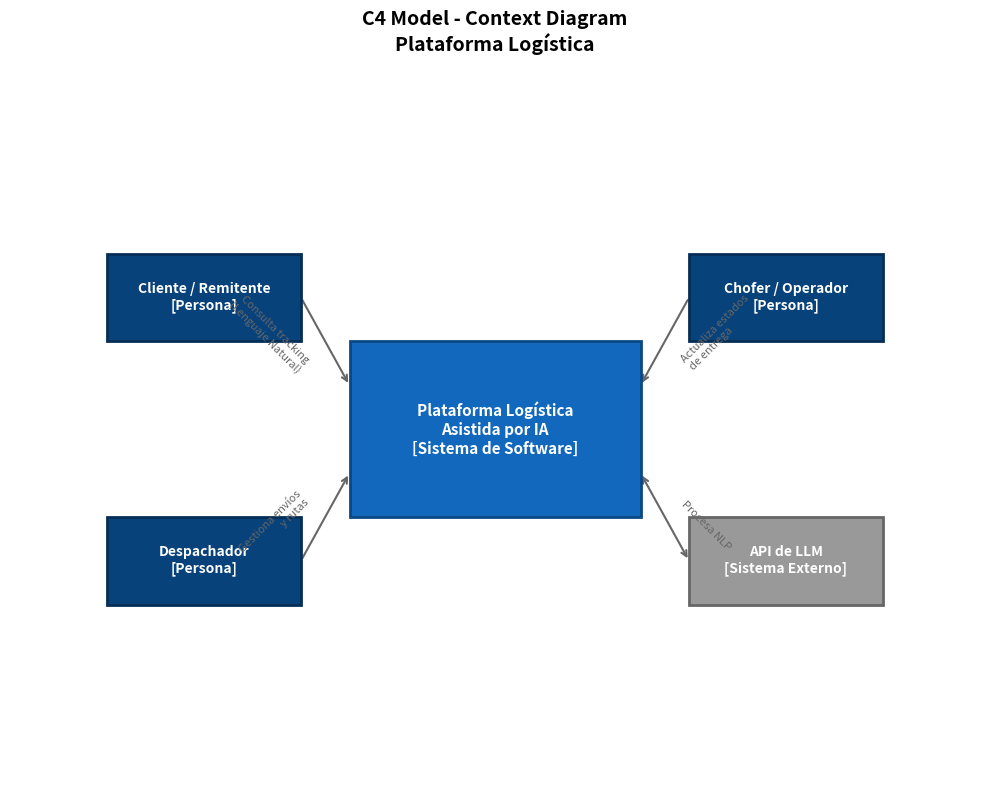

The matplotlib source for this figure:
import matplotlib.pyplot as plt
import matplotlib.patches as patches

def generate_c4_context(filepath="C4_Context_Logistica.png"):
    fig, ax = plt.subplots(figsize=(10, 8))
    fig.patch.set_facecolor('#ffffff')
    ax.set_xlim(0, 10)
    ax.set_ylim(0, 8)
    ax.axis('off')

    # Actor: Cliente
    ax.add_patch(patches.Rectangle((1, 5), 2, 1, facecolor='#08427b', edgecolor='#052e56', lw=2, zorder=2))
    plt.text(2, 5.5, 'Cliente / Remitente\n[Persona]', color='white', ha='center', va='center', fontsize=10, fontweight='bold', zorder=3)

    # Actor: Despachador
    ax.add_patch(patches.Rectangle((1, 2), 2, 1, facecolor='#08427b', edgecolor='#052e56', lw=2, zorder=2))
    plt.text(2, 2.5, 'Despachador\n[Persona]', color='white', ha='center', va='center', fontsize=10, fontweight='bold', zorder=3)

    # Actor: Chofer
    ax.add_patch(patches.Rectangle((7, 5), 2, 1, facecolor='#08427b', edgecolor='#052e56', lw=2, zorder=2))
    plt.text(8, 5.5, 'Chofer / Operador\n[Persona]', color='white', ha='center', va='center', fontsize=10, fontweight='bold', zorder=3)

    # Sistema Central
    ax.add_patch(patches.Rectangle((3.5, 3), 3, 2, facecolor='#1168bd', edgecolor='#0b4884', lw=2, zorder=2))
    plt.text(5, 4, 'Plataforma Logística\nAsistida por IA\n[Sistema de Software]', color='white', ha='center', va='center', fontsize=11, fontweight='bold', zorder=3)

    # Relaciones
    # Cliente -> Sistema
    ax.annotate('', xy=(3.5, 4.5), xytext=(3, 5.5), arrowprops=dict(arrowstyle="->", color='#666666', lw=1.5), zorder=1)
    plt.text(3.1, 5.1, 'Consulta tracking\n(Lenguaje Natural)', color='#666666', ha='right', va='center', fontsize=8, rotation=-45)

    # Despachador -> Sistema
    ax.annotate('', xy=(3.5, 3.5), xytext=(3, 2.5), arrowprops=dict(arrowstyle="->", color='#666666', lw=1.5), zorder=1)
    plt.text(3.1, 2.9, 'Gestiona envíos\ny rutas', color='#666666', ha='right', va='center', fontsize=8, rotation=45)

    # Chofer -> Sistema
    ax.annotate('', xy=(6.5, 4.5), xytext=(7, 5.5), arrowprops=dict(arrowstyle="->", color='#666666', lw=1.5), zorder=1)
    plt.text(6.9, 5.1, 'Actualiza estados\nde entrega', color='#666666', ha='left', va='center', fontsize=8, rotation=45)

    # Sistema -> IA
    ax.add_patch(patches.Rectangle((7, 2), 2, 1, facecolor='#999999', edgecolor='#666666', lw=2, zorder=2))
    plt.text(8, 2.5, 'API de LLM\n[Sistema Externo]', color='white', ha='center', va='center', fontsize=10, fontweight='bold', zorder=3)
    ax.annotate('', xy=(7, 2.5), xytext=(6.5, 3.5), arrowprops=dict(arrowstyle="<->", color='#666666', lw=1.5), zorder=1)
    plt.text(6.9, 2.9, 'Procesa NLP', color='#666666', ha='left', va='center', fontsize=8, rotation=-45)

    plt.title("C4 Model - Context Diagram\nPlataforma Logística", fontsize=14, fontweight='bold', pad=20)
    plt.tight_layout()
    plt.savefig(filepath, dpi=300, bbox_inches='tight')
    plt.close()

if __name__ == "__main__":
    generate_c4_context()
    print("Diagrama C4 de Contexto generado.")
